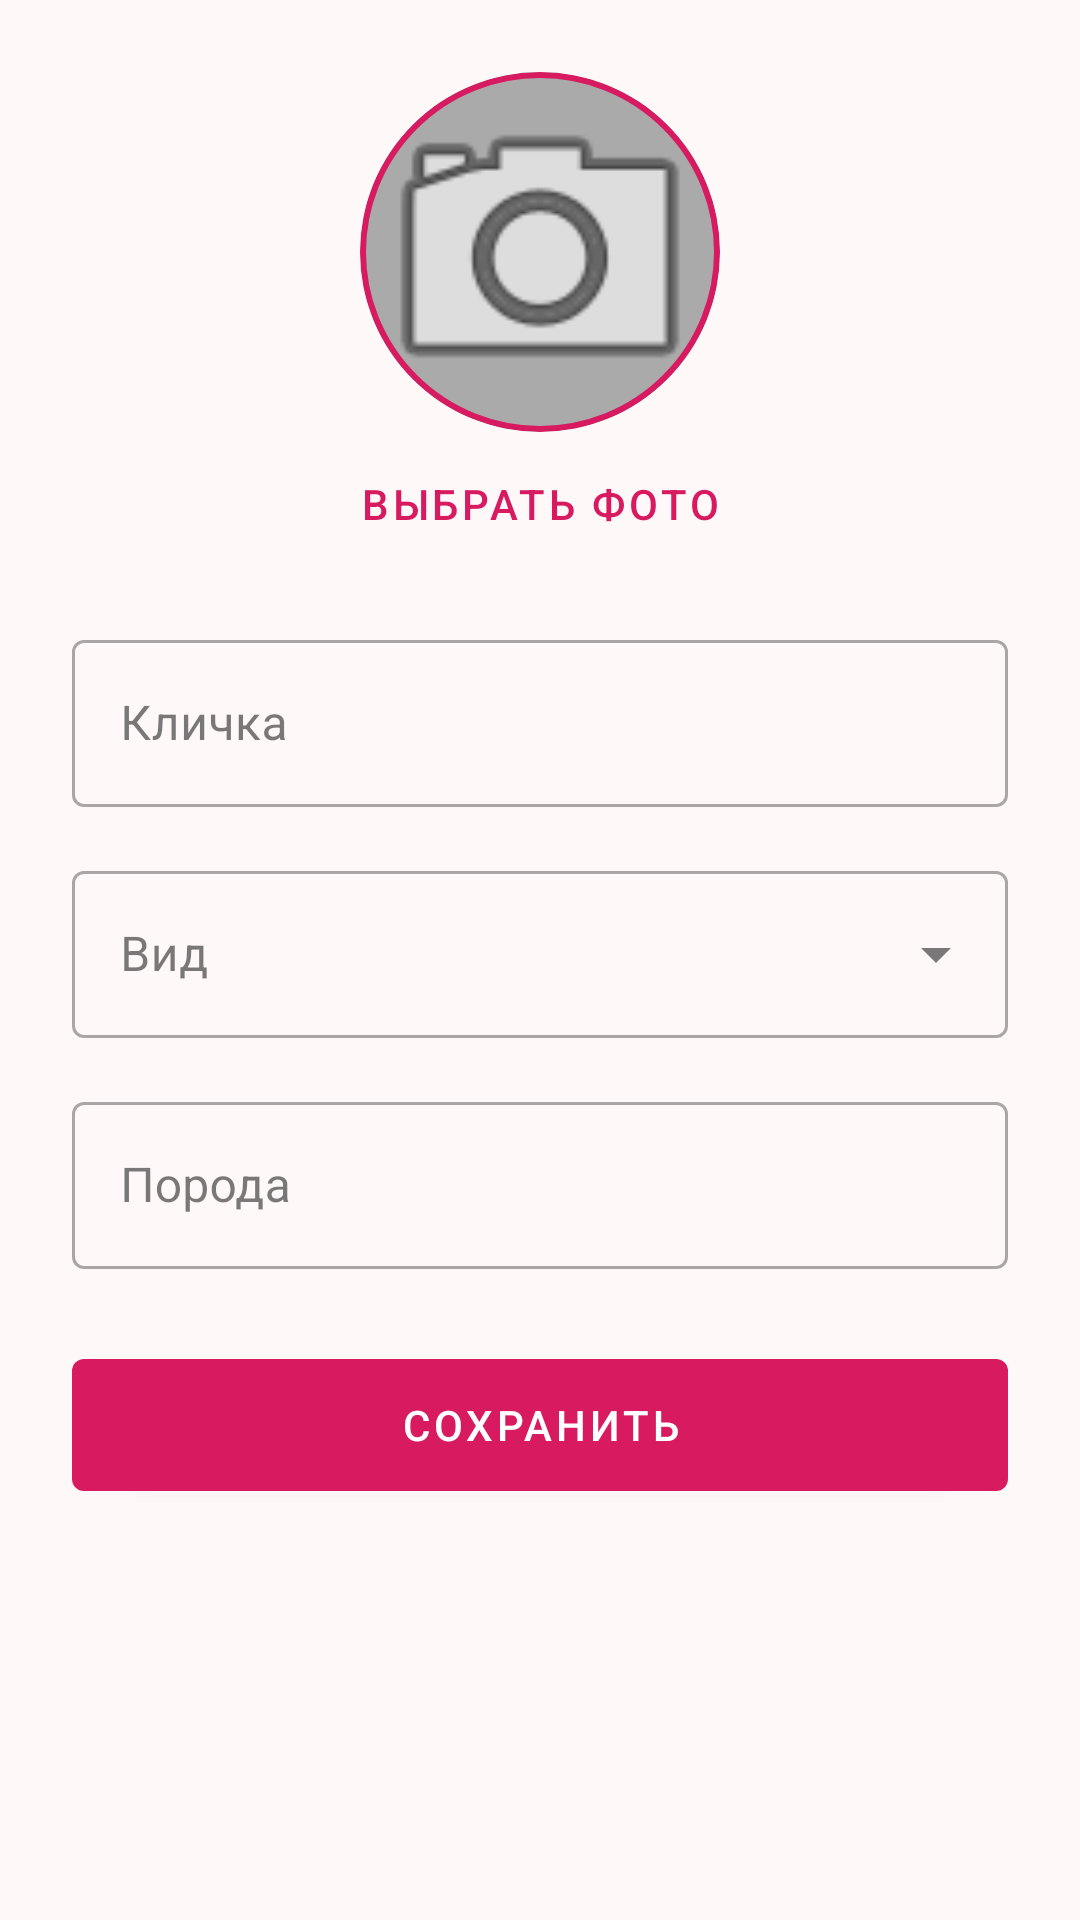

Here is an Android app screen rendered from its layout file. Give the layout XML and the strings, colors and styles it references.
<!-- AndroidManifest.xml: application theme Theme.Curs -->
<!-- res/layout/activity_add_pet.xml -->
<?xml version="1.0" encoding="utf-8"?>
<ScrollView xmlns:android="http://schemas.android.com/apk/res/android"
    xmlns:app="http://schemas.android.com/apk/res-auto"
    android:layout_width="match_parent"
    android:layout_height="match_parent">

    <LinearLayout
        android:layout_width="match_parent"
        android:layout_height="wrap_content"
        android:orientation="vertical"
        android:padding="24dp">

        
        <com.google.android.material.card.MaterialCardView
            android:layout_width="120dp"
            android:layout_height="120dp"
            android:layout_gravity="center_horizontal"
            app:cardCornerRadius="60dp"
            app:cardElevation="0dp"
            app:strokeWidth="2dp"
            app:strokeColor="?attr/colorPrimary">

            <ImageView
                android:id="@+id/ivAddPhoto"
                android:layout_width="match_parent"
                android:layout_height="match_parent"
                android:scaleType="centerCrop"
                android:background="@android:color/darker_gray"
                android:src="@android:drawable/ic_menu_camera" />
        </com.google.android.material.card.MaterialCardView>

        <com.google.android.material.button.MaterialButton
            android:id="@+id/btnPickPhoto"
            style="@style/Widget.MaterialComponents.Button.TextButton"
            android:layout_width="wrap_content"
            android:layout_height="wrap_content"
            android:layout_gravity="center_horizontal"
            android:text="Выбрать фото" />

        <com.google.android.material.textfield.TextInputLayout
            android:layout_width="match_parent"
            android:layout_height="wrap_content"
            android:layout_marginTop="16dp"
            style="@style/Widget.MaterialComponents.TextInputLayout.OutlinedBox">
            <com.google.android.material.textfield.TextInputEditText
                android:id="@+id/etName"
                android:layout_width="match_parent"
                android:layout_height="wrap_content"
                android:hint="Кличка" />
        </com.google.android.material.textfield.TextInputLayout>

        <com.google.android.material.textfield.TextInputLayout
            android:id="@+id/tilSpecies"
            style="@style/Widget.MaterialComponents.TextInputLayout.OutlinedBox.ExposedDropdownMenu"
            android:layout_width="match_parent"
            android:layout_height="wrap_content"
            android:layout_marginTop="16dp"
            android:hint="Вид">

            <AutoCompleteTextView
                android:id="@+id/etSpecies"
                android:layout_width="match_parent"
                android:layout_height="wrap_content"
                android:inputType="none"
                android:focusable="false" />
        </com.google.android.material.textfield.TextInputLayout>

        <com.google.android.material.textfield.TextInputLayout
            android:layout_width="match_parent"
            android:layout_height="wrap_content"
            android:layout_marginTop="16dp"
            style="@style/Widget.MaterialComponents.TextInputLayout.OutlinedBox">
            <com.google.android.material.textfield.TextInputEditText
                android:id="@+id/etBreed"
                android:layout_width="match_parent"
                android:layout_height="wrap_content"
                android:hint="Порода" />
        </com.google.android.material.textfield.TextInputLayout>

        <com.google.android.material.button.MaterialButton
            android:id="@+id/btnSavePet"
            android:layout_width="match_parent"
            android:layout_height="56dp"
            android:layout_marginTop="24dp"
            android:text="Сохранить" />

        <ProgressBar
            android:id="@+id/progressBarAdd"
            android:layout_width="wrap_content"
            android:layout_height="wrap_content"
            android:layout_gravity="center_horizontal"
            android:layout_marginTop="16dp"
            android:visibility="gone" />
    </LinearLayout>
</ScrollView>
<!-- resources referenced by this layout -->
<resources>
  <style name="Theme.Curs" parent="Theme.MaterialComponents.DayNight.NoActionBar">
  
          
          <item name="colorPrimary">@color/pink_primary</item>
          <item name="colorPrimaryVariant">@color/pink_primary_dark</item>
          <item name="colorOnPrimary">@color/white</item>
  
          <item name="colorSecondary">@color/pink_secondary</item>
          <item name="colorSecondaryVariant">@color/pink_primary_dark</item>
          <item name="colorOnSecondary">@color/white</item>
  
          
          <item name="android:colorBackground">@color/background_light</item>
          <item name="colorSurface">@color/surface_light</item>
          <item name="colorOnSurface">@color/text_primary_light</item>
  
          
          <item name="colorError">@color/error_red</item>
          <item name="colorOnError">@color/white</item>
      </style>
  <color name="pink_primary">#D81B60</color>
  <color name="pink_primary_dark">#AD1457</color>
  <color name="white">#FFFFFF</color>
  <color name="pink_secondary">#F06292</color>
  <color name="background_light">#FFF8F9</color>
  <color name="surface_light">#FFFFFF</color>
  <color name="text_primary_light">#212121</color>
  <color name="error_red">#CF6679</color>
</resources>
